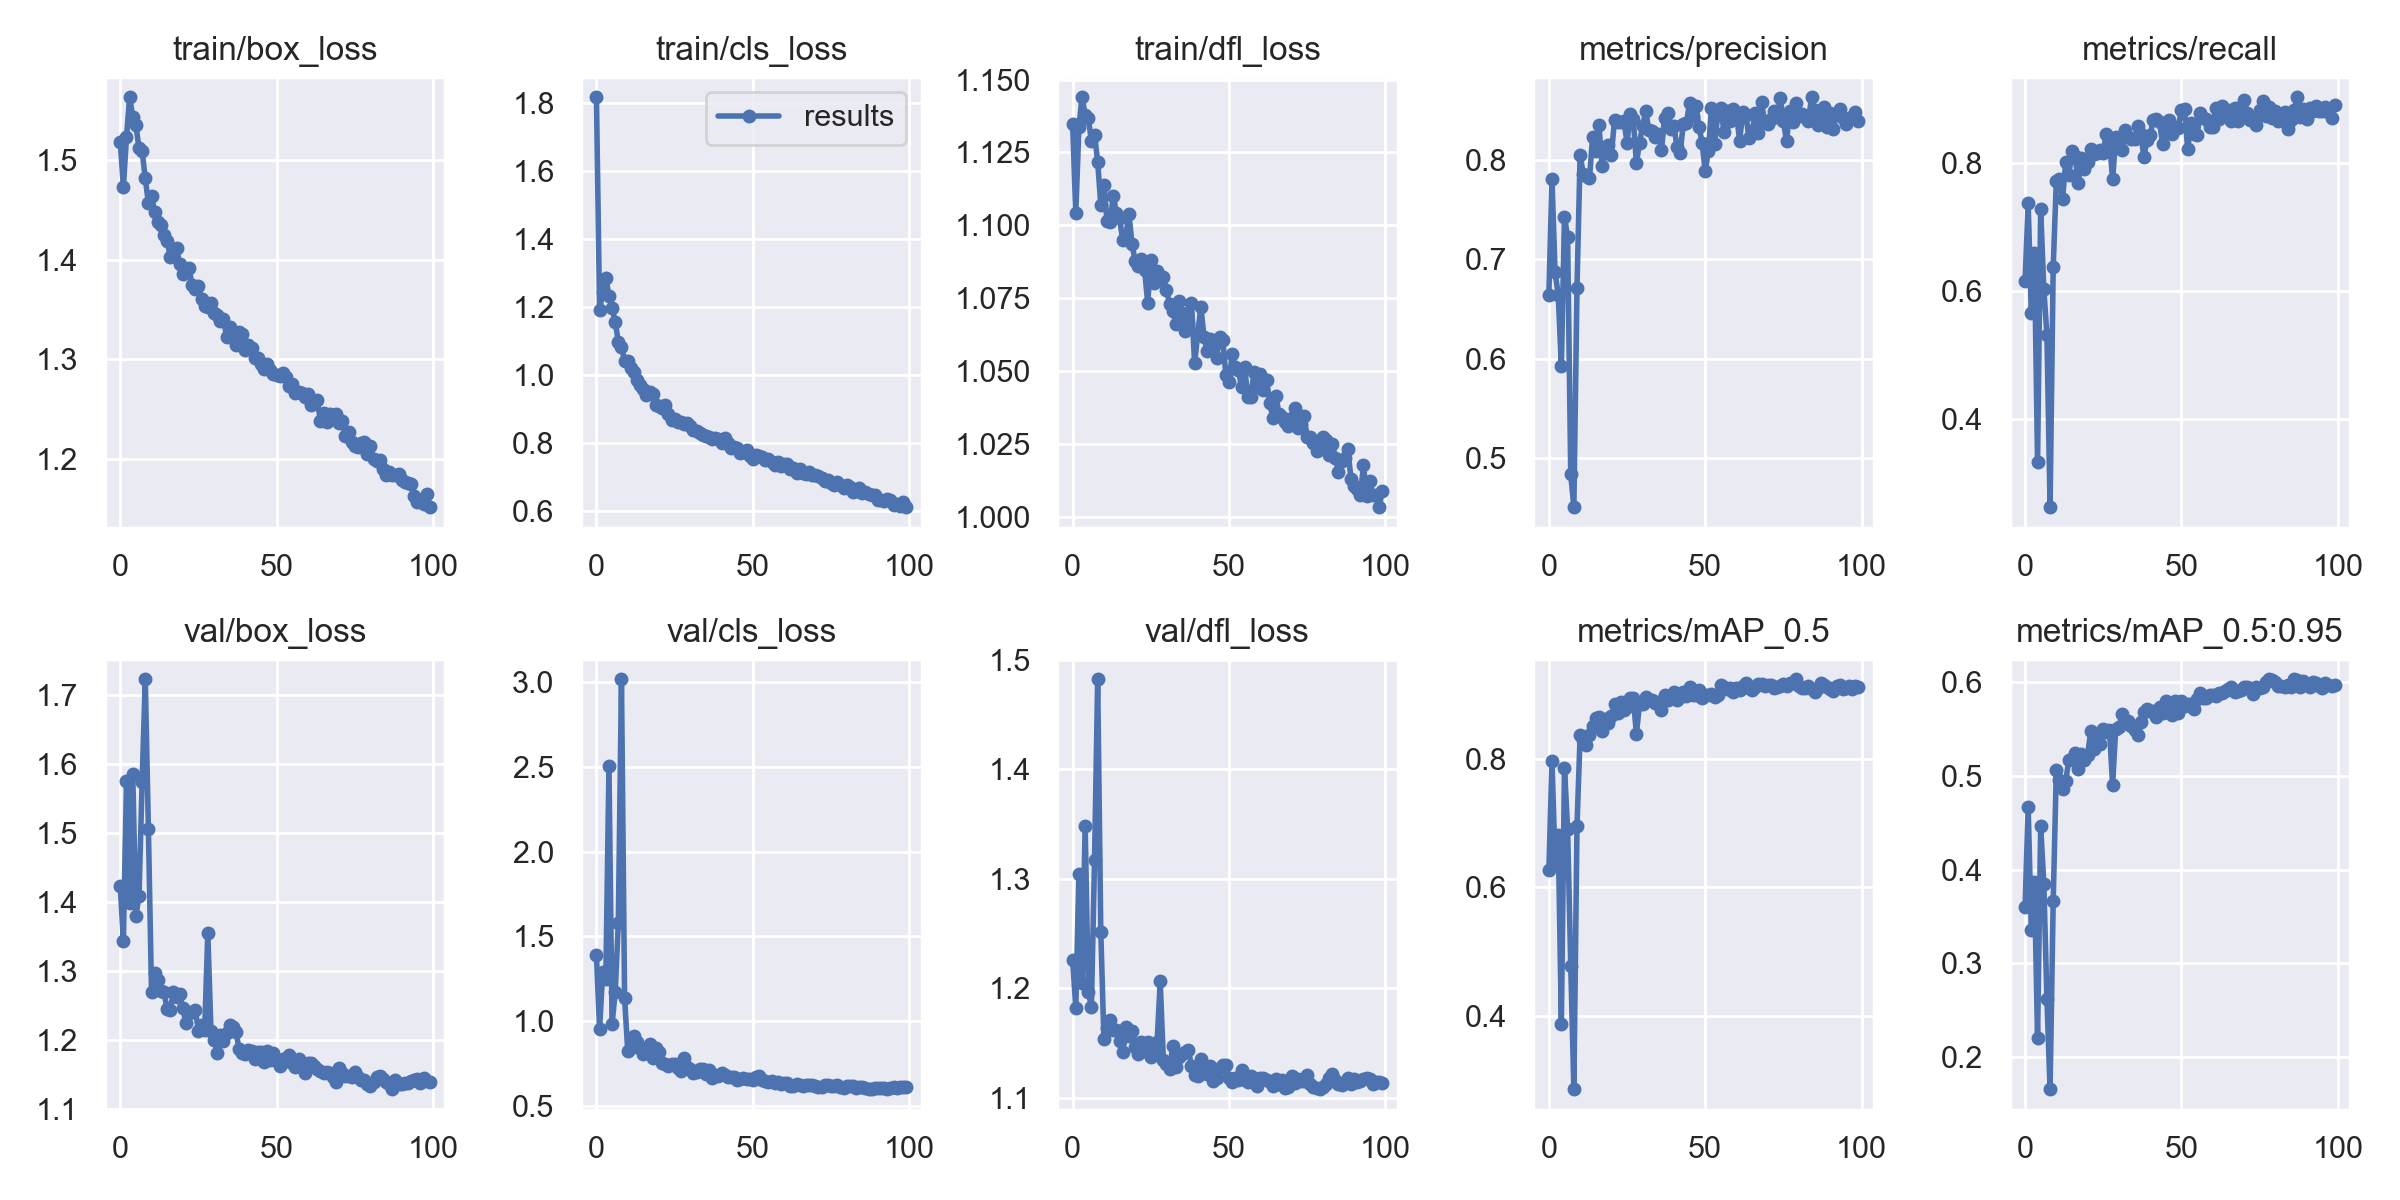

The data file committed next to this chart (first rows):
epoch, train/box_loss, train/cls_loss, train/dfl_loss, metrics/precision, metrics/recall, metrics/mAP_0.5, metrics/mAP_0.5:0.95, val/box_loss, val/cls_loss, val/dfl_loss, x/lr0, x/lr1, x/lr2
0, 1.518, 1.818, 1.135, 0.6638, 0.6157, 0.6267, 0.3597, 1.423, 1.387, 1.226, 0.07006, 0.003327, 0.003327
1, 1.473, 1.192, 1.104, 0.7802, 0.7371, 0.7964, 0.4673, 1.344, 0.9508, 1.182, 0.03999, 0.006594, 0.006594
2, 1.523, 1.244, 1.134, 0.6866, 0.5656, 0.641, 0.3354, 1.575, 1.291, 1.304, 0.009858, 0.009796, 0.009796
3, 1.562, 1.286, 1.144, 0.6641, 0.6599, 0.6806, 0.3871, 1.399, 1.25, 1.205, 0.009703, 0.009703, 0.009703
4, 1.543, 1.233, 1.138, 0.5922, 0.3337, 0.3878, 0.2202, 1.585, 2.504, 1.349, 0.009703, 0.009703, 0.009703
5, 1.534, 1.198, 1.137, 0.7424, 0.7278, 0.7859, 0.4464, 1.38, 0.9823, 1.197, 0.009604, 0.009604, 0.009604
6, 1.511, 1.155, 1.129, 0.7222, 0.6033, 0.6899, 0.3851, 1.409, 1.171, 1.183, 0.009505, 0.009505, 0.009505
7, 1.508, 1.098, 1.131, 0.4837, 0.5323, 0.478, 0.2616, 1.575, 1.58, 1.317, 0.009406, 0.009406, 0.009406
8, 1.481, 1.081, 1.122, 0.4506, 0.2631, 0.2859, 0.1655, 1.723, 3.019, 1.482, 0.009307, 0.009307, 0.009307
9, 1.457, 1.042, 1.107, 0.6714, 0.6373, 0.6955, 0.366, 1.506, 1.135, 1.252, 0.009208, 0.009208, 0.009208
10, 1.463, 1.04, 1.114, 0.8046, 0.772, 0.8364, 0.5062, 1.27, 0.825, 1.153, 0.009109, 0.009109, 0.009109
11, 1.447, 1.02, 1.101, 0.7858, 0.7749, 0.8285, 0.4959, 1.296, 0.8432, 1.164, 0.00901, 0.00901, 0.00901
12, 1.438, 1.008, 1.101, 0.7836, 0.7441, 0.8215, 0.4862, 1.288, 0.9103, 1.171, 0.008911, 0.008911, 0.008911
13, 1.435, 0.9855, 1.11, 0.7815, 0.8016, 0.8366, 0.4951, 1.271, 0.8771, 1.162, 0.008812, 0.008812, 0.008812
14, 1.425, 0.9711, 1.104, 0.8232, 0.7815, 0.8514, 0.5168, 1.269, 0.8394, 1.162, 0.008713, 0.008713, 0.008713
15, 1.419, 0.9597, 1.103, 0.8092, 0.8191, 0.8629, 0.5178, 1.244, 0.8053, 1.152, 0.008614, 0.008614, 0.008614
16, 1.403, 0.9403, 1.095, 0.8351, 0.8105, 0.8649, 0.5241, 1.243, 0.8193, 1.142, 0.008515, 0.008515, 0.008515
17, 1.41, 0.9484, 1.096, 0.7938, 0.7683, 0.8427, 0.5076, 1.27, 0.8648, 1.164, 0.008416, 0.008416, 0.008416
18, 1.412, 0.9428, 1.104, 0.8131, 0.8073, 0.8611, 0.5238, 1.262, 0.7829, 1.157, 0.008317, 0.008317, 0.008317
19, 1.395, 0.9118, 1.093, 0.8151, 0.7911, 0.8553, 0.5175, 1.266, 0.843, 1.161, 0.008218, 0.008218, 0.008218
20, 1.385, 0.9083, 1.088, 0.805, 0.8015, 0.8667, 0.5226, 1.246, 0.8183, 1.147, 0.008119, 0.008119, 0.008119
21, 1.391, 0.9036, 1.086, 0.8403, 0.8225, 0.8845, 0.5478, 1.224, 0.7539, 1.14, 0.00802, 0.00802, 0.00802
22, 1.391, 0.9113, 1.088, 0.8377, 0.8148, 0.8706, 0.5294, 1.239, 0.748, 1.151, 0.007921, 0.007921, 0.007921
23, 1.374, 0.8855, 1.085, 0.8384, 0.8159, 0.8874, 0.544, 1.241, 0.7328, 1.143, 0.007822, 0.007822, 0.007822
24, 1.371, 0.8683, 1.073, 0.839, 0.8202, 0.8764, 0.5338, 1.244, 0.7436, 1.151, 0.007723, 0.007723, 0.007723
25, 1.373, 0.8714, 1.088, 0.8173, 0.8157, 0.8803, 0.5498, 1.214, 0.7484, 1.137, 0.007624, 0.007624, 0.007624
26, 1.36, 0.8624, 1.08, 0.8455, 0.8456, 0.8937, 0.5471, 1.222, 0.7226, 1.141, 0.007525, 0.007525, 0.007525
27, 1.353, 0.8617, 1.084, 0.841, 0.8346, 0.894, 0.5493, 1.215, 0.705, 1.151, 0.007426, 0.007426, 0.007426
28, 1.352, 0.8567, 1.081, 0.7965, 0.7745, 0.8386, 0.4907, 1.355, 0.7846, 1.206, 0.007327, 0.007327, 0.007327
29, 1.356, 0.8576, 1.082, 0.8172, 0.8401, 0.8852, 0.5507, 1.214, 0.726, 1.134, 0.007228, 0.007228, 0.007228
30, 1.346, 0.85, 1.078, 0.8338, 0.8346, 0.8855, 0.5521, 1.2, 0.7154, 1.131, 0.007129, 0.007129, 0.007129
31, 1.345, 0.8392, 1.073, 0.8488, 0.8198, 0.8955, 0.566, 1.182, 0.6931, 1.127, 0.00703, 0.00703, 0.00703
32, 1.339, 0.835, 1.071, 0.8294, 0.8508, 0.8915, 0.5571, 1.208, 0.6986, 1.147, 0.006931, 0.006931, 0.006931
33, 1.341, 0.8283, 1.066, 0.8284, 0.8403, 0.8911, 0.5589, 1.198, 0.7158, 1.128, 0.006832, 0.006832, 0.006832
34, 1.323, 0.8222, 1.074, 0.823, 0.8377, 0.8866, 0.553, 1.21, 0.7169, 1.137, 0.006733, 0.006733, 0.006733
35, 1.332, 0.8191, 1.07, 0.8263, 0.8374, 0.8876, 0.5497, 1.221, 0.6893, 1.14, 0.006634, 0.006634, 0.006634
36, 1.322, 0.8161, 1.064, 0.8094, 0.857, 0.875, 0.5435, 1.219, 0.7089, 1.142, 0.006535, 0.006535, 0.006535
37, 1.315, 0.8104, 1.067, 0.8423, 0.8452, 0.8992, 0.5579, 1.212, 0.663, 1.143, 0.006436, 0.006436, 0.006436
38, 1.327, 0.8154, 1.073, 0.8466, 0.81, 0.8908, 0.568, 1.187, 0.6803, 1.129, 0.006337, 0.006337, 0.006337
39, 1.326, 0.8118, 1.053, 0.8311, 0.8353, 0.8965, 0.5716, 1.182, 0.6749, 1.121, 0.006238, 0.006238, 0.006238
40, 1.31, 0.7983, 1.063, 0.8335, 0.8444, 0.903, 0.5697, 1.179, 0.6909, 1.12, 0.006139, 0.006139, 0.006139
41, 1.315, 0.8144, 1.072, 0.8129, 0.8664, 0.8915, 0.5694, 1.185, 0.6796, 1.135, 0.00604, 0.00604, 0.00604
42, 1.312, 0.7997, 1.062, 0.8072, 0.8682, 0.8955, 0.5628, 1.185, 0.6718, 1.123, 0.005941, 0.005941, 0.005941
43, 1.301, 0.785, 1.057, 0.8362, 0.8637, 0.9031, 0.5733, 1.173, 0.6671, 1.121, 0.005842, 0.005842, 0.005842
44, 1.302, 0.7892, 1.061, 0.8372, 0.8302, 0.8968, 0.5676, 1.183, 0.6704, 1.129, 0.005743, 0.005743, 0.005743
45, 1.296, 0.7858, 1.059, 0.8573, 0.8502, 0.9113, 0.5801, 1.182, 0.6493, 1.116, 0.005644, 0.005644, 0.005644
46, 1.291, 0.7687, 1.054, 0.8442, 0.8668, 0.8994, 0.5721, 1.168, 0.6578, 1.118, 0.005545, 0.005545, 0.005545
47, 1.295, 0.7727, 1.062, 0.8544, 0.8456, 0.8989, 0.5652, 1.184, 0.6611, 1.128, 0.005446, 0.005446, 0.005446
48, 1.289, 0.7779, 1.061, 0.8333, 0.8565, 0.9069, 0.5797, 1.172, 0.6558, 1.13, 0.005347, 0.005347, 0.005347
49, 1.286, 0.7601, 1.049, 0.8173, 0.8552, 0.8938, 0.5674, 1.181, 0.6568, 1.13, 0.005248, 0.005248, 0.005248
50, 1.285, 0.7533, 1.046, 0.7883, 0.8831, 0.899, 0.5799, 1.169, 0.65, 1.118, 0.005149, 0.005149, 0.005149
51, 1.284, 0.7652, 1.056, 0.8088, 0.8836, 0.8989, 0.5754, 1.162, 0.6719, 1.115, 0.00505, 0.00505, 0.00505
52, 1.286, 0.7624, 1.052, 0.8517, 0.8213, 0.9004, 0.5767, 1.172, 0.6733, 1.118, 0.004951, 0.004951, 0.004951
53, 1.283, 0.7585, 1.05, 0.8158, 0.8617, 0.8957, 0.5774, 1.169, 0.65, 1.116, 0.004852, 0.004852, 0.004852
54, 1.274, 0.7505, 1.045, 0.8451, 0.8458, 0.8988, 0.5719, 1.178, 0.6454, 1.125, 0.004753, 0.004753, 0.004753
55, 1.276, 0.7513, 1.052, 0.8522, 0.8431, 0.9139, 0.5828, 1.167, 0.6411, 1.116, 0.004654, 0.004654, 0.004654
56, 1.267, 0.7437, 1.041, 0.8281, 0.8778, 0.911, 0.5892, 1.161, 0.6441, 1.115, 0.004555, 0.004555, 0.004555
57, 1.268, 0.7354, 1.041, 0.8493, 0.8698, 0.9092, 0.5831, 1.173, 0.6364, 1.12, 0.004456, 0.004456, 0.004456
58, 1.266, 0.7432, 1.05, 0.8393, 0.8679, 0.9098, 0.5835, 1.165, 0.638, 1.118, 0.004357, 0.004357, 0.004357
59, 1.262, 0.7322, 1.045, 0.8509, 0.856, 0.9039, 0.587, 1.152, 0.6279, 1.111, 0.004258, 0.004258, 0.004258
... 40 more rows
